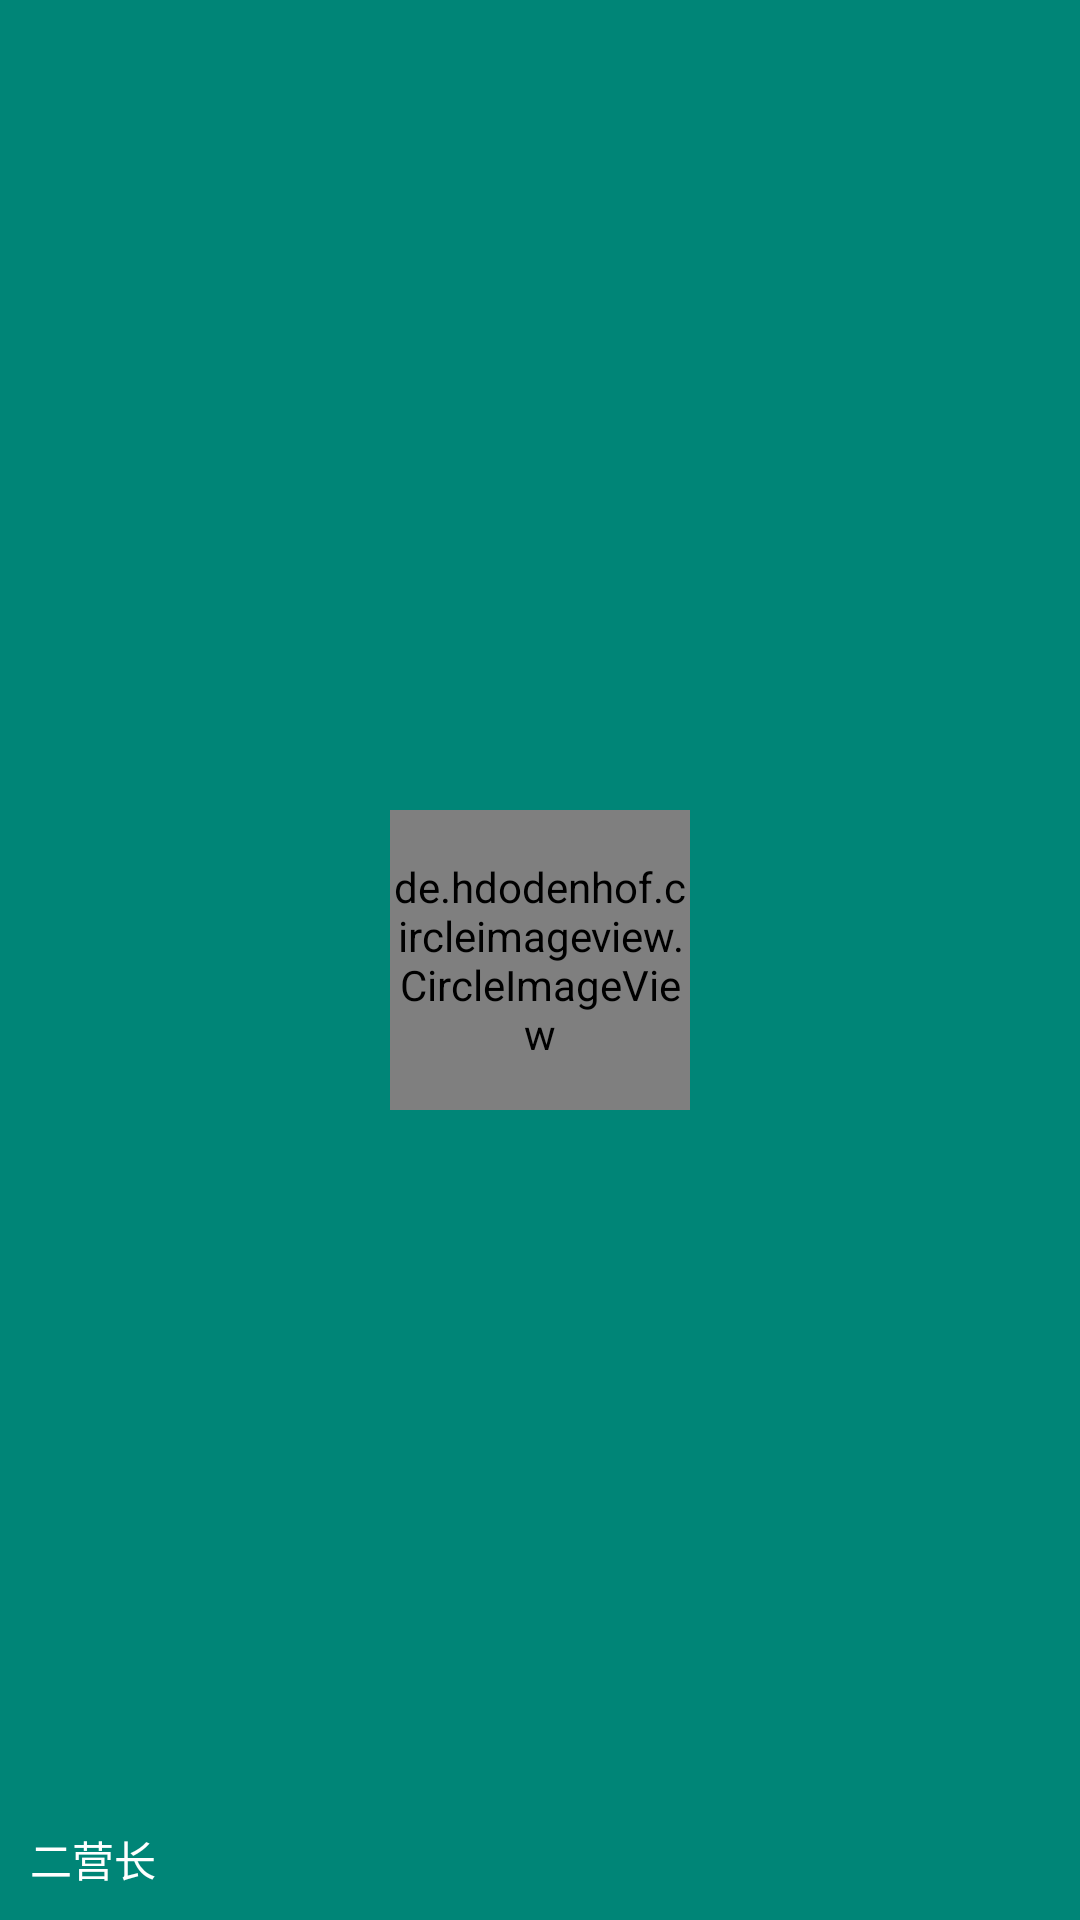

Android layout source for this screen:
<!-- AndroidManifest.xml: application theme AppTheme -->
<!-- res/layout/nav_header.xml -->
<?xml version="1.0" encoding="utf-8"?>
<RelativeLayout xmlns:android="http://schemas.android.com/apk/res/android"
    android:layout_width="match_parent"
    android:layout_height="200dp"
    android:background="?attr/colorPrimary"
    android:padding="10dp">

    <de.hdodenhof.circleimageview.CircleImageView
        android:id="@+id/icon_head_image"
        android:layout_width="100dp"
        android:layout_height="100dp"
        android:layout_centerInParent="true"
        android:src="@drawable/ic_head" />

    <TextView
        android:layout_width="wrap_content"
        android:layout_height="wrap_content"
        android:id="@+id/username"
        android:layout_alignParentBottom="true"
        android:text="@string/menu_username"
        android:textColor="#FFF"
        android:textSize="14sp"/>

</RelativeLayout>
<!-- resources referenced by this layout -->
<resources>
  <!-- drawable ic_head: jpg bitmap (drawable, 24589 bytes) -->
  <string name="menu_username">二营长</string>
  <style name="AppTheme" parent="Theme.AppCompat.Light.NoActionBar">
          
          <item name="colorPrimary">@color/colorPrimary</item>
          <item name="colorPrimaryDark">@color/colorPrimaryDark</item>
          <item name="colorAccent">@color/colorAccent</item>
      </style>
  <color name="colorPrimary">#008577</color>
  <color name="colorPrimaryDark">#00574B</color>
  <color name="colorAccent">#D81B60</color>
</resources>
